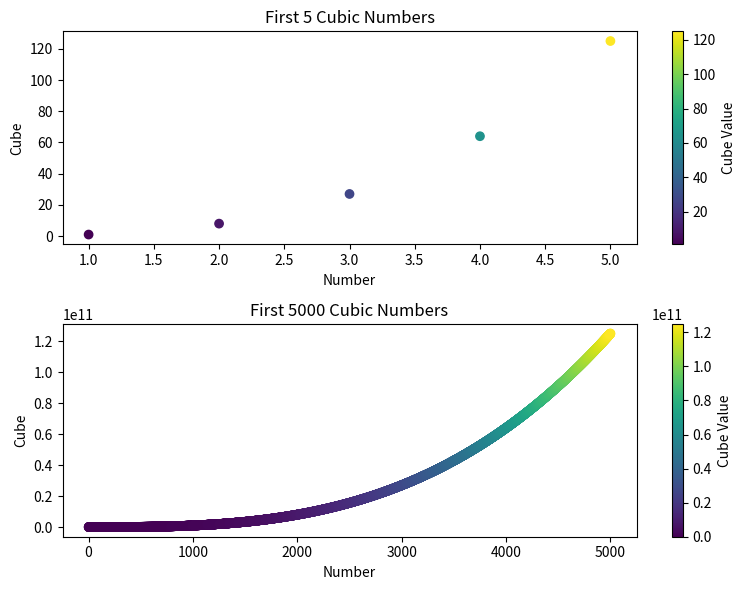

Generate this figure with matplotlib:
import matplotlib.pyplot as plt
import numpy as np

x_small = np.arange(1, 6)
y_small = x_small ** 3

plt.figure(figsize=(8, 6))
plt.subplot(2, 1, 1)
plt.scatter(x_small, y_small, c=y_small, cmap='viridis')
plt.title('First 5 Cubic Numbers')
plt.xlabel('Number')
plt.ylabel('Cube')
plt.colorbar(label='Cube Value')

x_large = np.arange(1, 5001)
y_large = x_large ** 3

plt.subplot(2, 1, 2)
plt.scatter(x_large, y_large, c=y_large, cmap='viridis')
plt.title('First 5000 Cubic Numbers')
plt.xlabel('Number')
plt.ylabel('Cube')
plt.colorbar(label='Cube Value')

plt.tight_layout()
plt.savefig('cubes_plot.png')
plt.show()
